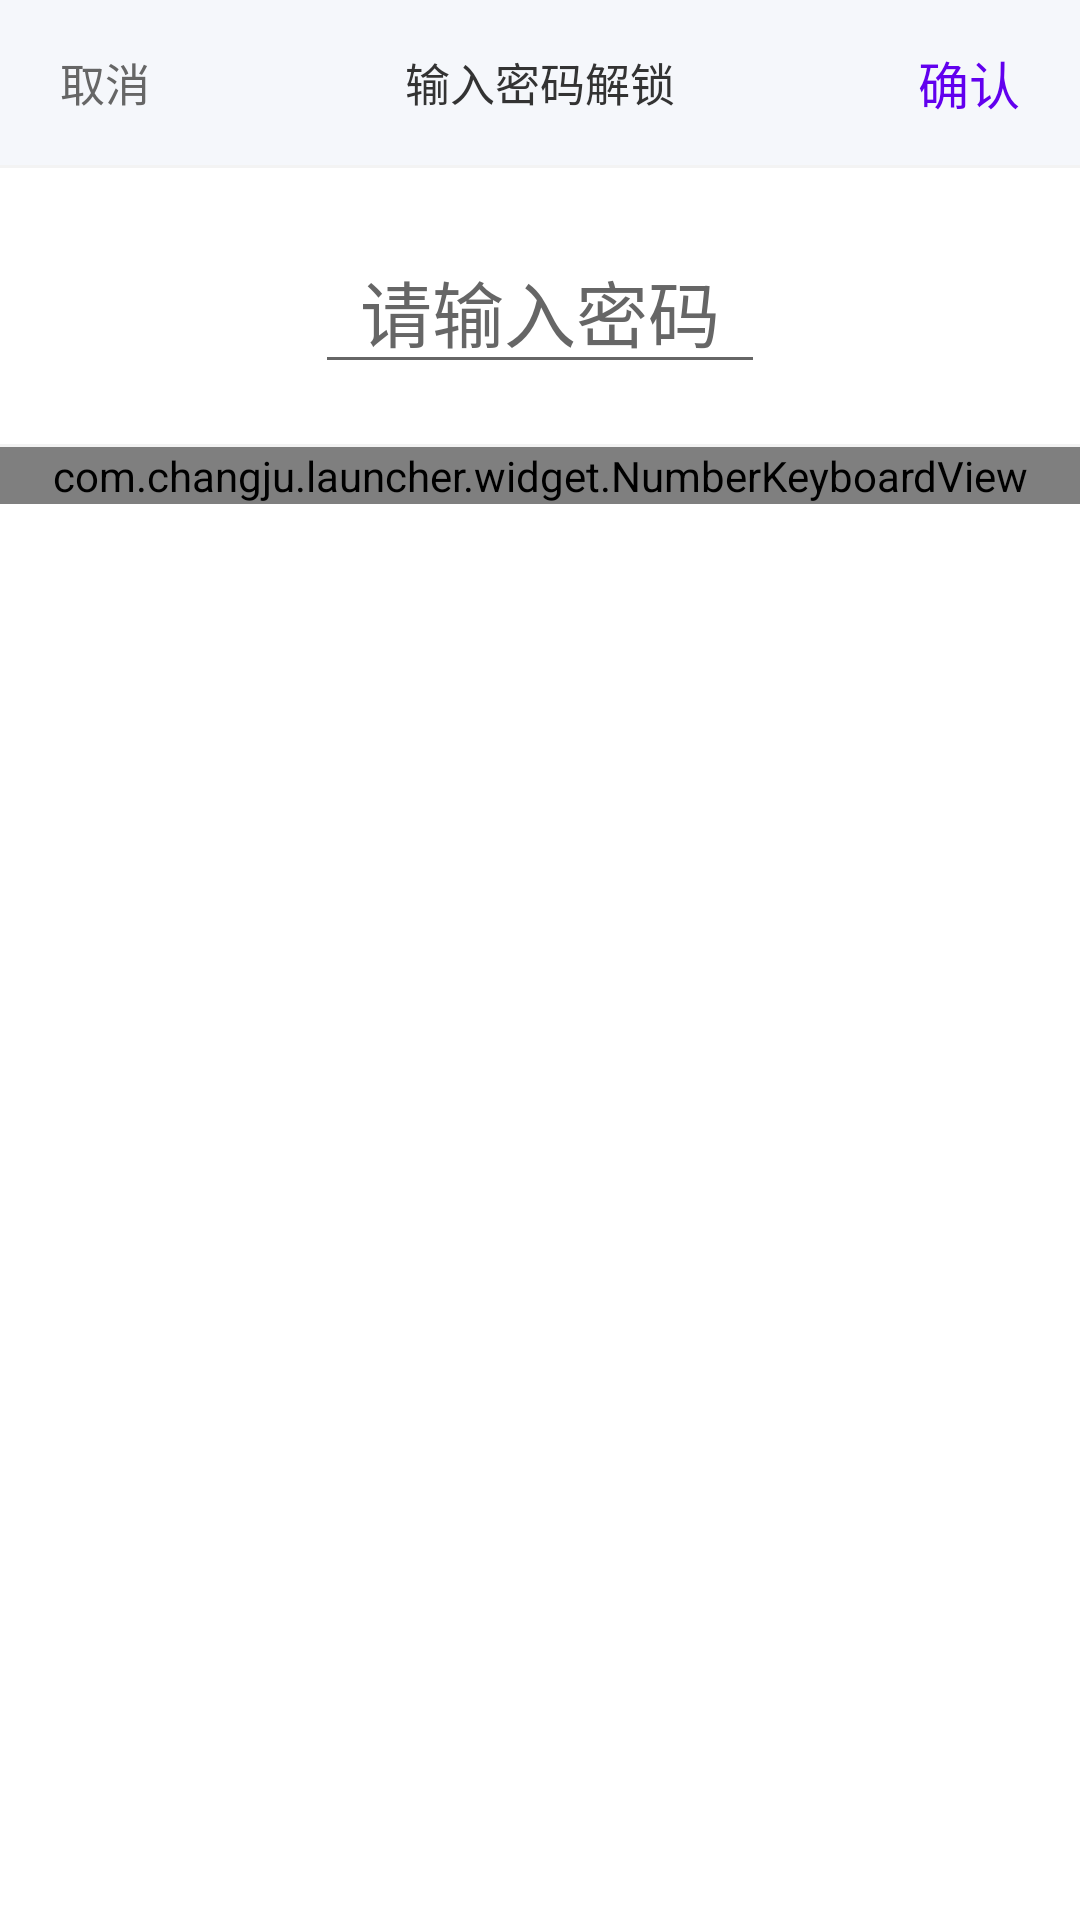

Android layout source for this screen:
<!-- AndroidManifest.xml: application theme Theme.ChangJuLauncher -->
<!-- res/layout/dialog_input_password.xml -->
<?xml version="1.0" encoding="utf-8"?>
<LinearLayout xmlns:android="http://schemas.android.com/apk/res/android"
    xmlns:app="http://schemas.android.com/apk/res-auto"
    xmlns:tools="http://schemas.android.com/tools"
    android:layout_width="match_parent"
    android:layout_height="wrap_content"
    android:background="#FFFFFF"
    android:orientation="vertical">

    <RelativeLayout
        android:layout_width="match_parent"
        android:layout_height="wrap_content"
        android:background="#f5f7fb">

        <TextView
            android:id="@+id/cancel"
            android:layout_width="wrap_content"
            android:layout_height="wrap_content"
            android:layout_alignParentStart="true"
            android:layout_centerVertical="true"
            android:paddingStart="20dp"
            android:paddingTop="15dp"
            android:paddingEnd="20dp"
            android:paddingBottom="15dp"
            android:text="取消"
            android:textColor="#666666"
            android:textSize="15sp" />

        <TextView
            android:id="@+id/tvDialogTitle"
            android:layout_width="wrap_content"
            android:layout_height="wrap_content"
            android:layout_centerInParent="true"
            android:text="输入密码解锁"
            android:textColor="#333333"
            android:textSize="15sp" />

        <TextView
            android:id="@+id/ok"
            android:layout_width="wrap_content"
            android:layout_height="wrap_content"
            android:layout_alignParentEnd="true"
            android:layout_centerVertical="true"
            android:paddingStart="20dp"
            android:paddingTop="15dp"
            android:paddingEnd="20dp"
            android:paddingBottom="15dp"
            android:text="确认"
            android:textColor="@color/colorPrimary"
            android:textSize="17sp" />

    </RelativeLayout>

    <View
        android:layout_width="match_parent"
        android:layout_height="1dp"
        android:background="#f3f3f3" />

    <RelativeLayout
        android:layout_width="match_parent"
        android:layout_height="wrap_content"
        android:layout_marginTop="20dp"
        android:layout_marginBottom="20dp"
        android:background="#FFFFFF">

        <EditText
            android:id="@+id/edit"
            android:layout_width="150dp"
            android:layout_height="wrap_content"
            android:layout_centerInParent="true"
            android:gravity="center"
            android:hint="请输入密码"
            android:inputType="numberDecimal"
            android:maxLength="6"
            android:maxLines="1"
            android:orientation="horizontal"
            android:textColor="@color/colorPrimary"
            android:textColorHint="#666666"
            android:textSize="24sp" />

    </RelativeLayout>

    <View
        android:layout_width="match_parent"
        android:layout_height="1dp"
        android:background="#f3f3f3" />

    <com.changju.launcher.widget.NumberKeyboardView
        android:id="@+id/numberKeyboard"
        android:layout_width="match_parent"
        android:layout_height="wrap_content"
        android:background="#fbfbfb" />

</LinearLayout>
<!-- resources referenced by this layout -->
<resources>
  <color name="colorPrimary">#FF6200EE</color>
  <style name="Theme.ChangJuLauncher" parent="Theme.MaterialComponents.DayNight.DarkActionBar">
      
      <item name="colorPrimary">@color/purple_500</item>
      <item name="colorPrimaryVariant">@color/purple_700</item>
      <item name="colorOnPrimary">@color/white</item>
      
      <item name="colorSecondary">@color/teal_200</item>
      <item name="colorSecondaryVariant">@color/teal_700</item>
      <item name="colorOnSecondary">@color/black</item>
      
      <item name="android:statusBarColor" tools:targetApi="l">?attr/colorPrimaryVariant</item>
      
      <item name="windowNoTitle">true</item>
      <item name="windowActionBar">false</item>
      <item name="android:windowNoTitle">true</item>
      <item name="android:windowBackground">@android:color/transparent</item>
      <item name="android:windowIsTranslucent">true</item>
    </style>
  <color name="purple_500">#FF6200EE</color>
  <color name="purple_700">#FF3700B3</color>
  <color name="white">#FFFFFFFF</color>
  <color name="teal_200">#FF03DAC5</color>
  <color name="teal_700">#FF018786</color>
  <color name="black">#FF000000</color>
</resources>
